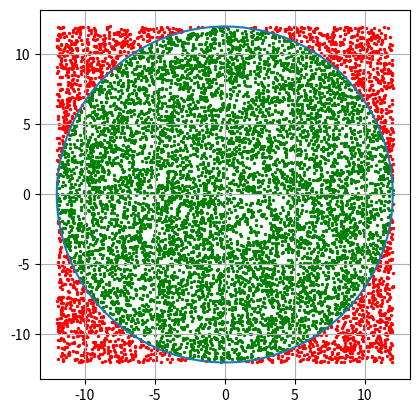

The matplotlib source for this figure:
# Вывести погрешность 


import matplotlib.pyplot as plt
import numpy as np
import math
from scipy.integrate import quad
pointsCount = 10000
R = 12

def generatePoints(N):
    pointsX = np.random.uniform(0, 1, N) * 2 * R - R
    pointsY = np.random.uniform(0, 1, N) * 2 * R - R
    return (pointsX, pointsY)


def inFigure(pointX, pointY):
    return pointX**2 + pointY**2 <= R**2


points = generatePoints(pointsCount)

theta = np.linspace(0, 2 * np.pi, 100)

xCircle = R * np.cos(theta)
yCircle = R * np.sin(theta)

innerPointsX = list()
innerPointsY = list()
outerPointsX = list()
outerPointsY = list()
kol = 0
for x, y in zip(points[0], points[1]):
    if inFigure(x, y):
        kol += 1
        innerPointsX.append(x)
        innerPointsY.append(y)
    else:
        outerPointsX.append(x)
        outerPointsY.append(y)

innerPointsX = np.array(innerPointsX)
innerPointsY = np.array(innerPointsY)
outerPointsX = np.array(outerPointsX)
outerPointsY = np.array(outerPointsY)

del points

plt.plot(xCircle, yCircle)
plt.scatter(innerPointsX, innerPointsY, s=2, c="green")
plt.scatter(outerPointsX, outerPointsY, s=2, c="red")
plt.axis('scaled')
plt.grid(True)

print(str(kol) + "/" + str(pointsCount))
print("S (приближённо)=" + str((27*24/pointsCount) * kol))
print("S = " + str(math.pi * R**2))
plt.show()
#print(f"Pi (appr): {4 * innerPointsX.size / pointsCount}")
#print(f"Pi (orig): {math.pi}")